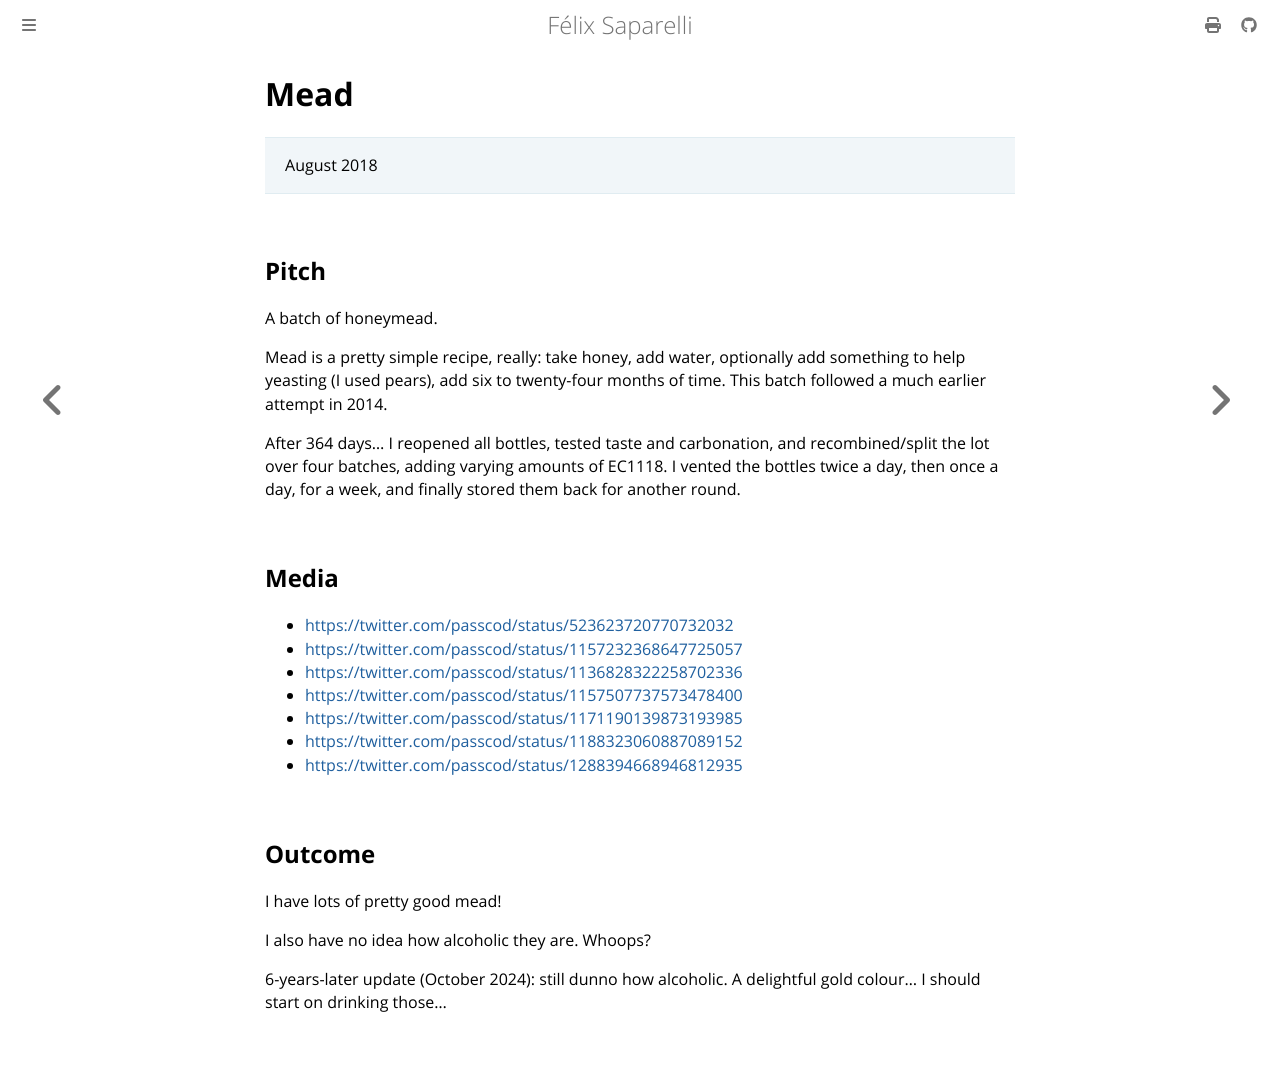

repository: passcod/blook · page: updates/projects/mead.html · generator: mdbook

# Mead

> August 2018

## Pitch

A batch of honeymead.

Mead is a pretty simple recipe, really: take honey, add water, optionally add something to help
yeasting (I used pears), add six to twenty-four months of time. This batch followed a much earlier
attempt in 2014.

After 364 days... I reopened all bottles, tested taste and carbonation, and recombined/split the lot
over four batches, adding varying amounts of EC1118. I vented the bottles twice a day, then once a
day, for a week, and finally stored them back for another round.

## Media

- <https://twitter.com/passcod/status/523623720770732032>
- <https://twitter.com/passcod/status/1157232368647725057>
- <https://twitter.com/passcod/status/1136828322258702336>
- <https://twitter.com/passcod/status/1157507737573478400>
- <https://twitter.com/passcod/status/1171190139873193985>
- <https://twitter.com/passcod/status/1188323060887089152>
- <https://twitter.com/passcod/status/1288394668946812935>

## Outcome

I have lots of pretty good mead!

I also have no idea how alcoholic they are. Whoops?

6-years-later update (October 2024): still dunno how alcoholic. A delightful gold colour... I should start on drinking those...
